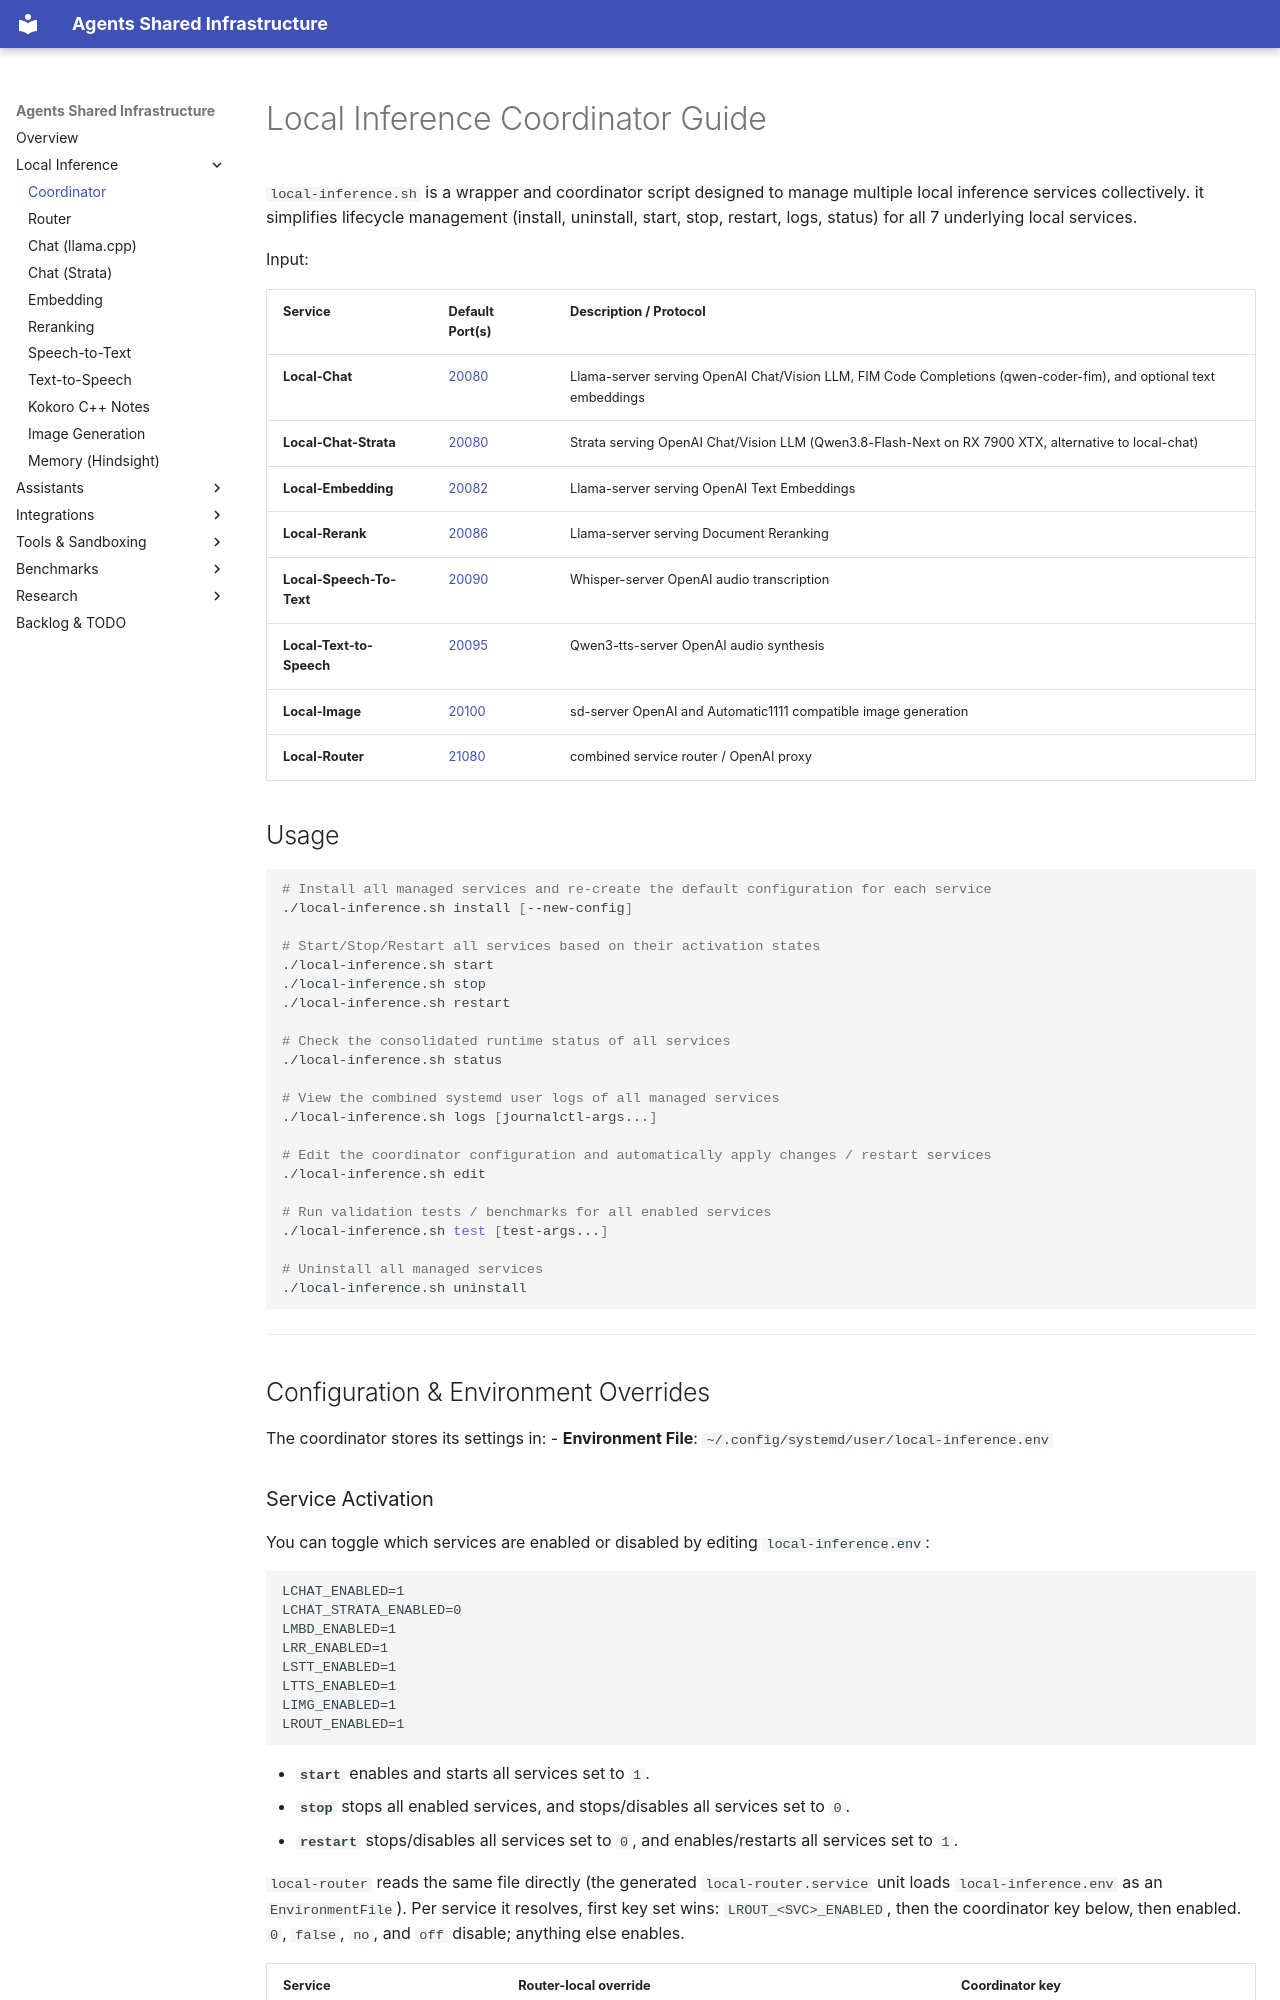

repository: wuxxin/agents-shared · page: inference/index.html · generator: mkdocs

# Local Inference Coordinator Guide

`local-inference.sh` is a wrapper and coordinator script designed to manage multiple local inference services collectively.  it simplifies lifecycle management (install, uninstall, start, stop, restart, logs, status) for all 7 underlying local services.

Input:

| Service | Default Port(s) | Description / Protocol |
|---------------|-----------------|------------------------|
| **Local-Chat** | [20080](http://localhost:20080) | Llama-server serving OpenAI Chat/Vision LLM, FIM Code Completions (qwen-coder-fim), and optional text embeddings |
| **Local-Chat-Strata** | [20080](http://localhost:20080) | Strata serving OpenAI Chat/Vision LLM (Qwen3.8-Flash-Next on RX 7900 XTX, alternative to local-chat) |
| **Local-Embedding** | [20082](http://localhost:20082) | Llama-server serving OpenAI Text Embeddings |
| **Local-Rerank** | [20086](http://localhost:20086) | Llama-server serving Document Reranking |
| **Local-Speech-To-Text** | [20090](http://localhost:20090) | Whisper-server OpenAI audio transcription |
| **Local-Text-to-Speech** | [20095](http://localhost:20095) | Qwen3-tts-server OpenAI audio synthesis |
| **Local-Image** | [20100](http://localhost:20100) | sd-server OpenAI and Automatic1111 compatible image generation|
| **Local-Router** | [21080](http://localhost:21080) | combined service router / OpenAI proxy |


## Usage

```bash
# Install all managed services and re-create the default configuration for each service
./local-inference.sh install [--new-config]

# Start/Stop/Restart all services based on their activation states
./local-inference.sh start
./local-inference.sh stop
./local-inference.sh restart

# Check the consolidated runtime status of all services
./local-inference.sh status

# View the combined systemd user logs of all managed services
./local-inference.sh logs [journalctl-args...]

# Edit the coordinator configuration and automatically apply changes / restart services
./local-inference.sh edit

# Run validation tests / benchmarks for all enabled services
./local-inference.sh test [test-args...]

# Uninstall all managed services
./local-inference.sh uninstall
```

---

## Configuration & Environment Overrides

The coordinator stores its settings in:
- **Environment File**: `~/.config/systemd/user/local-inference.env`
